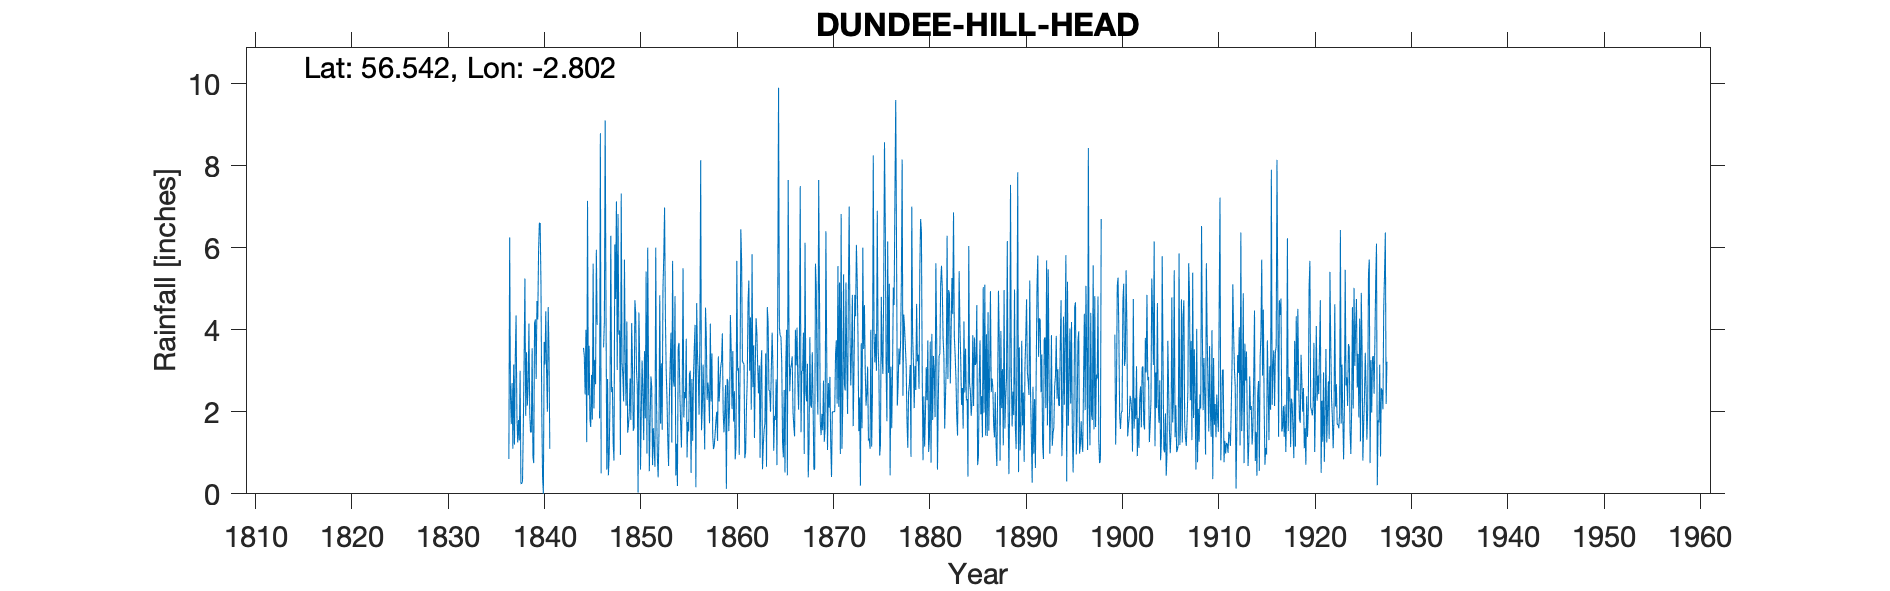

The table this chart was drawn from, first rows:
CRAIGTON HILLHEAD, , , , , , , , , , , , , , , , , , , , , , , 
Grid ref, NO508392, Long, -2.802, Lat, 56.54, Elevation, 485, ft, , , , , , , , , , , , , , , 
Station no, RR179, , , , , , , , , , , , , , , , , , , , , , 
, 1830, 1831, 1832, 1833, 1834, 1835, 1836, 1837, 1838, 1839, 1840, 1841, 1842, 1843, 1844, 1845, 1846, 1847, 1848, 1849, 1850, 1851, 1852
January, , , , , , , , 1.7, 0.25, 1.5, 6.6, 1.1, , , , 2.4, , 2.8, 3.02, 4.2, 3.02, 5.42, 6
February, , , , , , , , 2.7, 0.25, 1.5, 5.1, , , , , 3.61, , 0.45, 6.82, 1.49, 2.61, 0.98, 2.2
March, , , , , , , , 1.1, 0.3, 3.55, 2, , , , , 1.82, 1.84, 0.93, 3.88, 1.66, 0.03, 6, 0.9
April, , , , , , , , 3.15, 1.65, 0.9, 0.4, , , , , 1.63, 8.79, 2.3, 3.98, 1.98, 4.42, 3, 0.4
May, , , , , , , , 1.2, 3.3, 0.75, 0, , , , , 2.9, 0.5, 6.29, 0.95, 2.81, 3.3, 0.55, 1.44
June, , , , , , , , 3.35, 5.25, 4.15, 3.7, , , , , 1.81, , 2.48, 7.32, 1.8, 0.59, 1.8, 4.84
July, , , , , , , , 4.35, 1.9, 4.25, 3.15, , , , 3.56, 5.61, , 2.6, 3.2, 4.16, 2.02, 2.86, 1.71
August, , , , , , , , 1.9, 3.45, 2.8, 4.45, , , , 3.36, 2.08, 3.57, 1.2, 2.89, 3.14, 3.25, 2.6, 3.18
September, , , , , , , , 1.25, 2.15, 4.7, 2.95, , , , 2.42, 3.26, 4.2, 0.81, 2.25, 1.54, 2.46, 0.7, 1.56
October, , , , , , , 0.85, 1.8, 2.6, 4.25, 2, , , , 4, 2.67, 9.1, 6.08, 5.71, 1.62, 1.31, 1.6, 5
November, , , , , , , 6.25, 1.3, 4.15, 5.9, 4.55, , , , 1.26, 5.95, 4.6, 4.75, 3.26, 4.72, 3.48, 1.12, 5.78
December, , , , , , , 2.4, 3, 2, 6.6, 3.5, , , , 7.14, 4.12, 0.59, 7.13, 2.15, 4.41, 1.84, 0.66, 6.98
Total, , , , , , , , 26.8, 27.25, 40.85, 38.4, , , , , 37.66, 43.02, 37.82, 45.43, 33.53, 28.33, 27.29, 39.99
